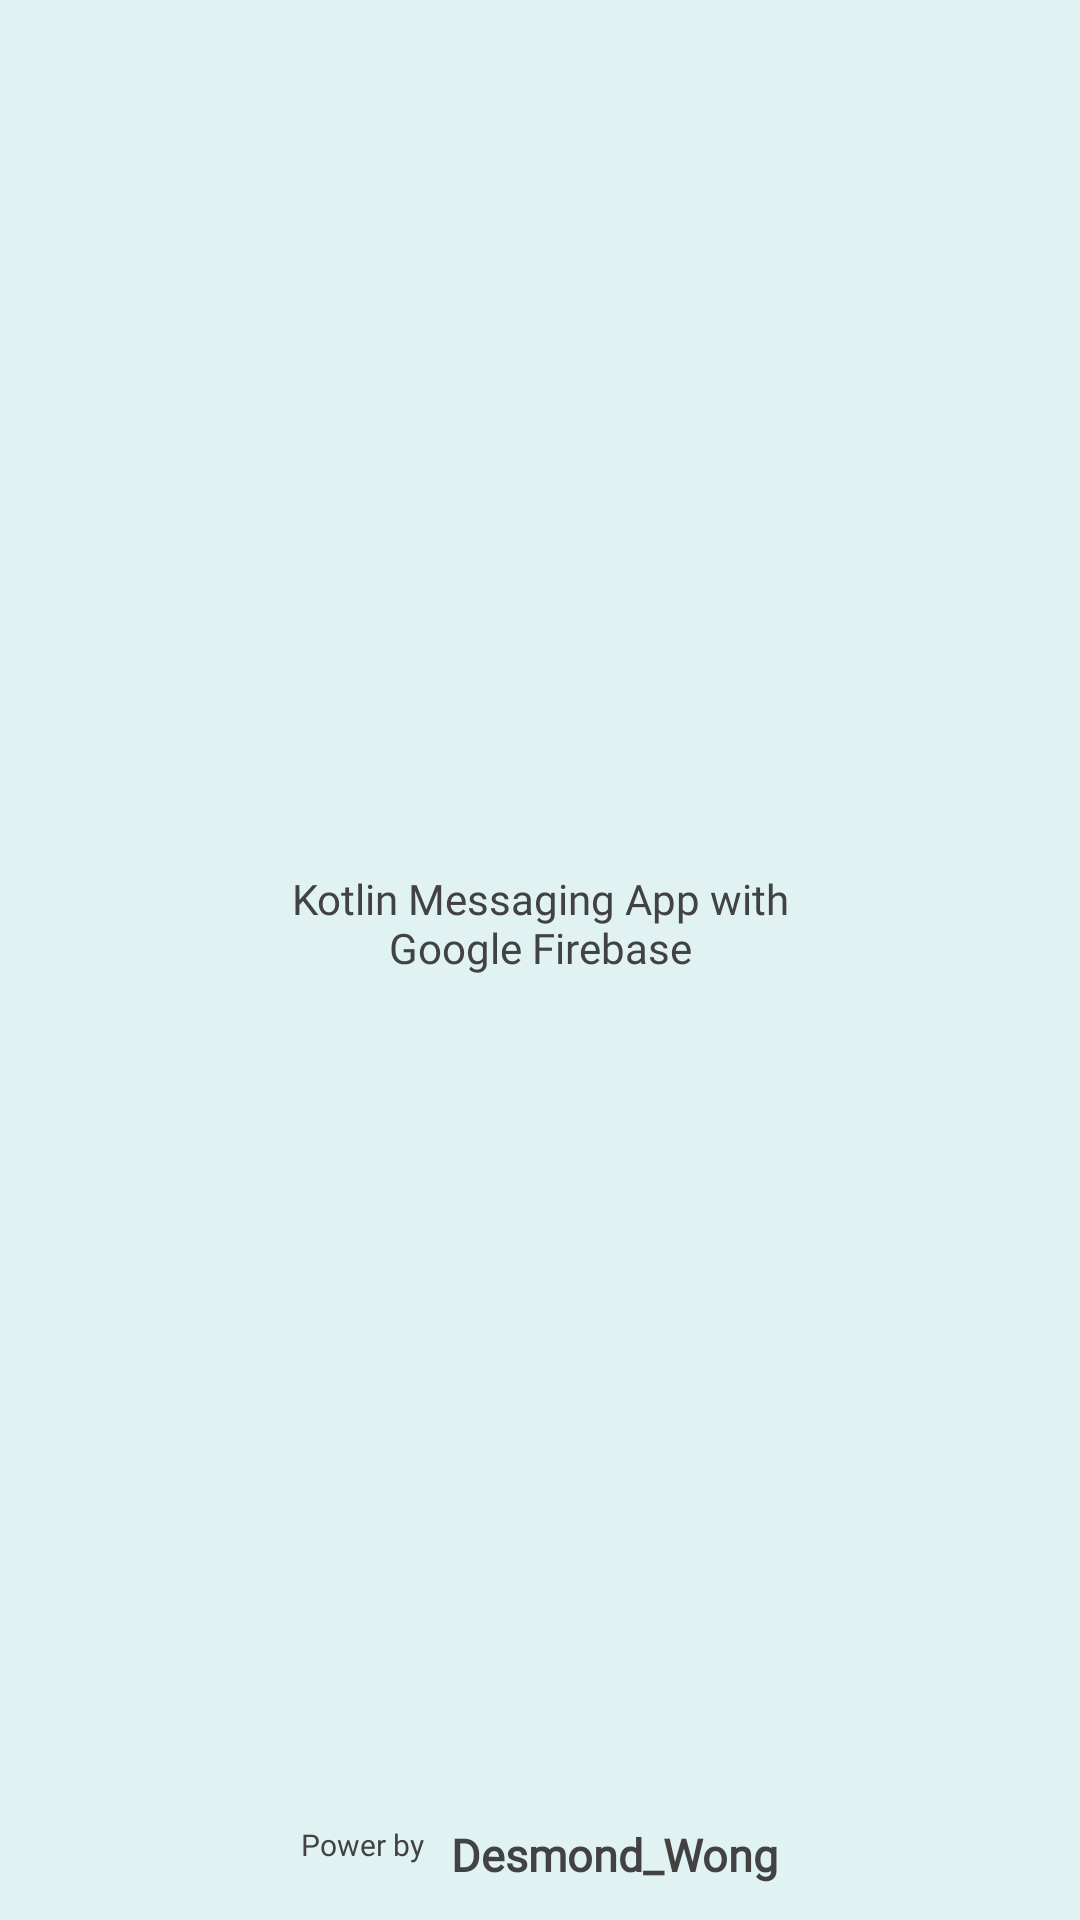

Produce the Android XML layout that renders to this screen, including the resource entries it uses.
<!-- AndroidManifest.xml: application theme AppTheme -->
<!-- res/layout/activity_splash_screen.xml -->
<?xml version="1.0" encoding="utf-8"?>
<android.support.constraint.ConstraintLayout
        xmlns:android="http://schemas.android.com/apk/res/android"
        xmlns:tools="http://schemas.android.com/tools"
        xmlns:app="http://schemas.android.com/apk/res-auto"
        android:layout_width="match_parent"
        android:layout_height="match_parent"
        android:background="@color/layout_bg_color"
        tools:context=".SplashScreenActivity">

    <LinearLayout
            android:layout_width="match_parent"
            android:layout_height="350dp"
            android:orientation="vertical"
            tools:ignore="MissingConstraints">


        <ImageView
                android:id="@+id/imgLogo"
                android:layout_width="180dp"
                android:layout_height="180dp"
                android:layout_gravity="center"
                android:layout_marginTop="100dp"
                app:srcCompat="@drawable/app_icon_transparent" />

        <TextView
                android:id="@+id/lblINLA"
                android:layout_width="200dp"
                android:layout_height="wrap_content"
                android:layout_marginBottom="10dp"
                android:padding="10dp"
                android:fontFamily="@font/varela_round"
                android:text="Kotlin Messaging App with Google Firebase"
                android:textAlignment="center"
                android:textColor="@color/txt_INLA"
                android:textSize="14sp"
                android:layout_gravity="center"
                app:layout_constraintBottom_toBottomOf="@id/imgLogo" />


    </LinearLayout>

    
    
    
    

    <RelativeLayout
            android:layout_width="match_parent"
            android:layout_height="40dp"
            android:orientation="horizontal"
            app:layout_constraintBottom_toBottomOf="parent"
            android:gravity="center">

        <TextView
                android:id="@+id/lblPowerBy"
                android:layout_width="wrap_content"
                android:layout_height="wrap_content"
                android:layout_marginBottom="10dp"
                android:fontFamily="@font/varela_round"
                android:text="@string/lbl_power_by"
                android:textColor="@color/txt_power_by"
                android:textSize="10sp" />

        
        

        
        
        
        
        
        
        
        
        
        
        

        <TextView
                android:id="@+id/lblDesmond"
                android:layout_width="wrap_content"
                android:layout_height="wrap_content"
                android:layout_marginLeft="50dp"
                android:fontFamily="@font/varela_round"
                android:text="@string/lbl_desmond"
                android:textColor="@color/txt_power_by"
                android:textSize="15sp"
                android:textStyle="bold"
                app:layout_constraintBottom_toBottomOf="parent"
                app:layout_constraintStart_toEndOf="@+id/lblPowerBy"
                tools:ignore="MissingConstraints" />

        
    </RelativeLayout>

</android.support.constraint.ConstraintLayout>
<!-- resources referenced by this layout -->
<resources>
  <color name="layout_bg_color">#E0F2F1</color>
  <color name="txt_INLA">#424242</color>
  <color name="txt_power_by">#424242</color>
  <!-- drawable desmond_logo_2_crop: png bitmap (drawable, 47752 bytes) -->
  <string name="lbl_desmond">Desmond_Wong</string>
  <string name="lbl_power_by">Power by</string>
  <style name="AppTheme" parent="Theme.AppCompat.Light.NoActionBar">
          
          <item name="colorPrimary">@color/top_header</item>colorPrimary
          <item name="colorPrimaryDark">@color/top_header</item>colorPrimaryDark
          <item name="colorAccent">@color/colorAccent</item>
  
          <item name="textInputStyle">@style/Widget.Design.TextInputLayout</item>
      </style>
  <color name="top_header">#E0F2F1</color>424242
  <color name="colorAccent">#018786</color>004D40
</resources>
